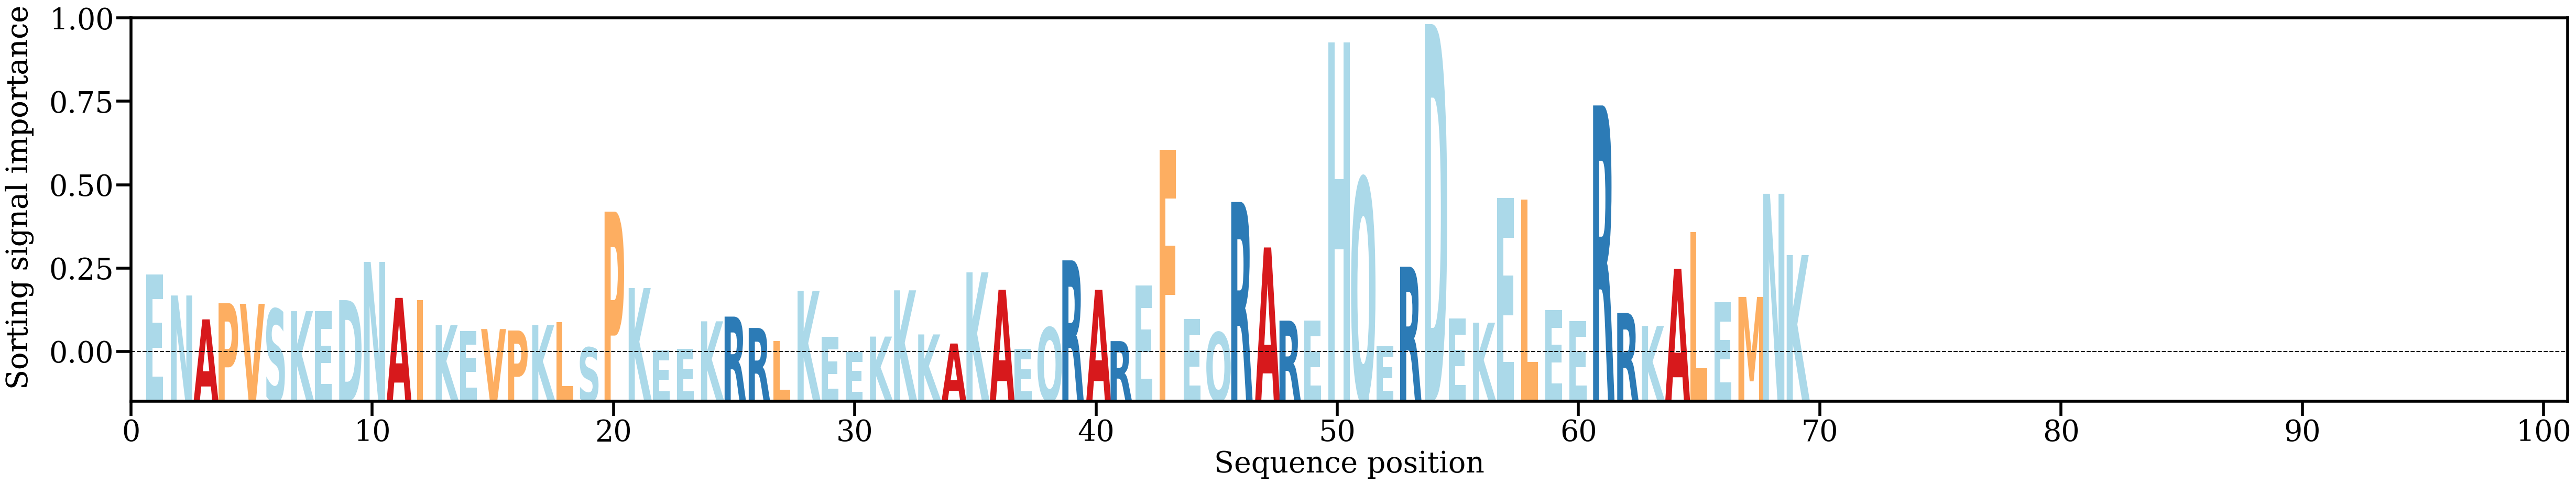

Source data for this figure (header and first rows):
AA, Alpha
E, [0.01702837]
N, [0.0128448]
A, [0.00810051]
P, [0.01131913]
V, [0.01119427]
S, [0.01015407]
K, [0.0097264]
E, [0.0097491]
D, [0.01191408]
N, [0.0195207]
A, [0.01236372]
I, [0.01192501]
K, [0.00699077]
E, [0.00575008]
V, [0.00617044]
P, [0.00588649]
K, [0.00697594]
L, [0.00757067]
S, [0.00251345]
P, [0.02951161]
K, [0.01432852]
E, [0.00188881]
E, [0.00220591]
K, [0.00771122]
R, [0.00864917]
R, [0.00638995]
L, [0.00381221]
K, [0.0137563]
E, [0.00467323]
E, [0.00157365]
K, [0.00467824]
K, [0.01386996]
K, [0.00510436]
A, [0.00329855]
K, [0.01743908]
A, [0.01398635]
E, [0.0021941]
Q, [0.00648339]
R, [0.01982649]
A, [0.01397494]
R, [0.0037824]
E, [0.01485645]
F, [0.0418346]
E, [0.00812983]
Q, [0.00552055]
R, [0.03143141]
A, [0.02238932]
R, [0.00785132]
E, [0.00785396]
H, [0.06314832]
Q, [0.03612459]
E, [0.00272045]
R, [0.01855787]
D, [0.0667979]
E, [0.00830961]
K, [0.00744713]
E, [0.03223974]
L, [0.0319063]
E, [0.00994063]
E, [0.00775819]
... 9 more rows
